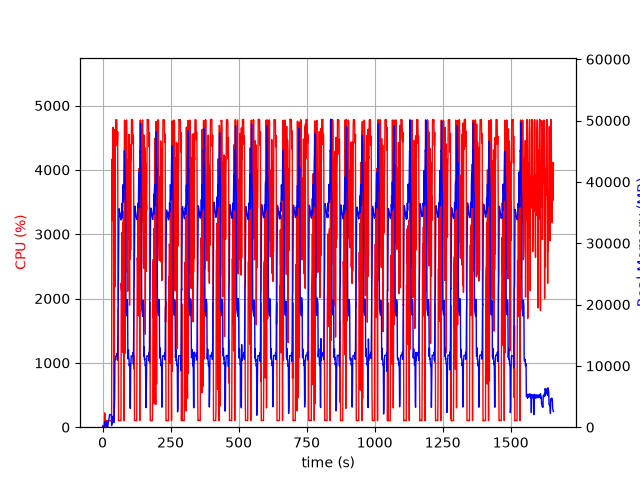

Data behind this chart, as committed beside it:
elapsed_time, nproc, cpu, mem_real, mem_virtual
4.00543212890625e-05, 1, 0.0, 9.844, 3186
1.006, 2, 27.8, 39.62, 152.6
2.014, 2, 0.0, 39.62, 152.6
3.022, 2, 0.0, 39.62, 152.6
4.03, 2, 0.0, 39.62, 152.6
5.037, 2, 0.0, 39.62, 152.6
6.045, 2, 0.0, 39.62, 152.6
7.052, 4, 16.9, 666, 2389
8.06, 4, 222.6, 935.8, 2747
9.071, 4, 100.0, 916.8, 2667
10.08, 3, 100.1, 700.9, 2100
11.09, 3, 100.0, 792.2, 2212
12.1, 3, 0.0, 277.1, 1574
13.11, 3, 3.0, 325.8, 1633
14.12, 3, 1.0, 215.4, 1548
15.13, 3, 99.0, 386.8, 1668
16.14, 7, 6.9, 888.8, 3389
17.15, 4, 100.2, 537.5, 2202
18.16, 1, 3.0, 17.86, 47.79
19.17, 1, 66.5, 237.3, 1262
20.18, 1, 99.3, 507.2, 1902
21.19, 1, 100.2, 771.2, 3188
22.19, 1, 100.2, 1051, 3188
23.2, 1, 100.2, 1287, 5748
24.21, 1, 100.3, 1565, 5748
25.22, 1, 99.2, 1851, 5748
26.22, 1, 100.3, 2053, 5236
27.23, 1, 99.0, 2053, 5236
28.24, 1, 100.1, 2053, 5236
29.25, 1, 100.0, 2050, 5236
30.26, 1, 100.0, 2050, 5236
31.27, 1, 100.1, 2050, 5236
32.28, 1, 100.1, 2050, 5236
33.29, 1, 104.1, 270.5, 9218
34.3, 1, 4067, 509.3, 9218
35.32, 1, 4169, 578.6, 9254
36.33, 1, 3212, 763.5, 9834
37.34, 1, 4185, 1660, 9834
38.36, 1, 4661, 1796, 9834
39.37, 1, 4334, 1406, 9834
40.39, 1, 3499, 770.9, 10858
41.4, 1, 99.3, 770.9, 10858
42.4, 1, 100.2, 770.9, 10858
43.41, 1, 1261, 2815, 10406
44.46, 1, 4625, 4870, 13528
45.47, 1, 2178, 10682, 26354
46.48, 1, 4553, 10904, 26354
47.49, 1, 4393, 11578, 26354
48.51, 1, 4778, 11577, 26354
49.53, 1, 4776, 11577, 26354
50.55, 1, 4776, 11577, 26354
51.57, 1, 4780, 11575, 26354
52.59, 1, 4779, 11575, 26354
53.62, 1, 4371, 12087, 26354
54.64, 1, 4452, 10937, 26354
55.65, 1, 4592, 11983, 29600
56.67, 1, 1992, 18954, 42306
57.68, 1, 1944, 19681, 62786
58.68, 1, 100.2, 26355, 62786
59.69, 1, 102.1, 33186, 62786
... 1,574 more rows
